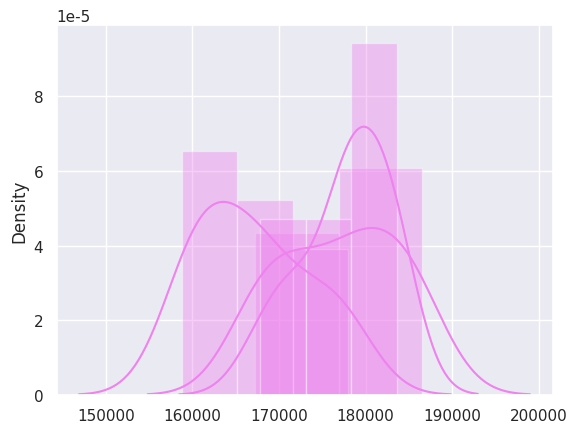

Reproduce this figure in Python.
import numpy as np
import statistics as stats
import seaborn as sns
import matplotlib.pyplot as plt

class Evento:
    def __init__(self, tipo, dia, reloj_inicio, duracion, cantidad):
        self.tipo = tipo
        self.dia = dia
        self.reloj_inicio = reloj_inicio
        self.duracion = duracion
        self.cantidad = cantidad

def graficar_histograma(a):
    sns.set()
    sns.distplot(a,color="violet")
    plt.show()

def agregar_evento(fel, evento):
    if evento.reloj_inicio in fel:
        fel[evento.reloj_inicio].append(evento)
    else:
        fel[evento.reloj_inicio] = [evento]

def es_mes(dia):
    meses = {1: 31, 2: 59, 3: 90, 4: 120, 5: 151, 6: 181, 7: 212, 8: 243, 9: 273, 10: 304, 11: 334, 12: 365}
    for k in meses:
        if dia == meses[k]:
            return True
    return False

#Calcula el intervalo de confianza
def calcular_IC(n, media, desvio, z):
    l = z * (desvio / np.sqrt(n))
    return media - l ,  media + l

def simular(fel, dia, demanda, stock, reorden, costo_total_mes, costos_mensuales, ganancia_total):
    COSTO_UNITARIO = 450
    COSTO_FALTANTE = 20
    COSTO_ORDENAR = 93
    COSTO_ALMACENAMIENTO = 35
    CANTIDAD_ORDENAR = 100
    DIAS_ESPERA = 3
    

    #Hoy llegaron unidades 
    if fel.get(dia) != None:
        eventos_hoy = fel.get(dia)
        for evento_hoy in eventos_hoy:
            if evento_hoy.tipo == "LLEGO_ORDEN":
                stock += evento_hoy.cantidad
                eventos_hoy.remove(evento_hoy)
        fel.pop(dia)

    #Alcanza stock     
    if stock >= demanda:
        stock -= demanda
        ganancia_total += demanda * COSTO_UNITARIO 

    #No alcanza stock    
    elif stock < demanda:
        faltante = demanda - stock
        stock -= demanda - faltante
        costo_total_mes += faltante * COSTO_FALTANTE
        
    #Reordenar stock
    if stock <= reorden:
        costo_total_mes += CANTIDAD_ORDENAR * COSTO_ORDENAR
        evento = Evento("LLEGO_ORDEN", dia, dia + DIAS_ESPERA, DIAS_ESPERA, CANTIDAD_ORDENAR)
        agregar_evento(fel, evento)
            
    #Costo de mantenimiento por dia
    costo_total_mes += stock * COSTO_ALMACENAMIENTO
    #Si es fin de mes
    if es_mes(dia+1):
        costos_mensuales.append(costo_total_mes)
        costo_total_mes = 0

    return stock, costo_total_mes, ganancia_total

        

if __name__ == "__main__":
    DIAS = 365
    STOCK_INICIAL = 150
    REORDEN_1 = 30
    REORDEN_2 = 15
    REORDEN_3 = 40

    fel_1 = {}
    fel_2 = {}
    fel_3 = {}

    stock_1 = STOCK_INICIAL
    stock_2 = STOCK_INICIAL
    stock_3 = STOCK_INICIAL
    
    costo_total_1 = 0
    costo_total_2 = 0
    costo_total_3 = 0

    ganacias_1 = 0
    ganacias_2 = 0
    ganacias_3 = 0
    
    costos_mensuales_1 = []
    costos_mensuales_2 = []
    costos_mensuales_3 = []
    
    for dia in range(DIAS):
        demanda = np.random.poisson(37)

        stock_1, costo_total_1, ganancia_1 = simular(fel_1, dia, demanda, stock_1, REORDEN_1, costo_total_1, costos_mensuales_1, ganacias_1)
        stock_2, costo_total_2, ganancia_2 = simular(fel_2, dia, demanda, stock_2, REORDEN_2, costo_total_2, costos_mensuales_2, ganacias_2)
        stock_3, costo_total_3, ganancia_3 = simular(fel_3, dia, demanda, stock_3, REORDEN_3, costo_total_3, costos_mensuales_3, ganacias_3)

    #Calculo el costo anual para cada estrategia
    costo_total_1= sum(costos_mensuales_1)
    costo_total_2= sum(costos_mensuales_2)
    costo_total_3= sum(costos_mensuales_3)

    #IC para cada estrategia por mes
    promedio_costos_1 = stats.mean(costos_mensuales_1)
    promedio_costos_2 = stats.mean(costos_mensuales_2)
    promedio_costos_3 = stats.mean(costos_mensuales_3)

    Z = 1.96

    limite_inferior_1, limite_superior_1 = calcular_IC(len(costos_mensuales_1), promedio_costos_1, stats.stdev(costos_mensuales_1), Z)
    limite_inferior_2, limite_superior_2 = calcular_IC(len(costos_mensuales_2), promedio_costos_2, stats.stdev(costos_mensuales_2), Z)
    limite_inferior_3, limite_superior_3 = calcular_IC(len(costos_mensuales_3), promedio_costos_3, stats.stdev(costos_mensuales_3), Z)



    print("El costo total anual para la estrategia 1 es ", costo_total_1)
    print("La ganancia anual para la estrategia 1 es ", ganancia_1)
    print("El Intervalo de confianza tiene un limite inferior = ",limite_inferior_1," y un limite superior = ",limite_superior_1)

    graficar_histograma(costos_mensuales_1)    

    print("El costo total anual para la estrategia 2 es ", costo_total_2)
    print("La ganancia anual para la estrategia 2 es ", ganancia_2)
    print("El Intervalo de confianza tiene un limite inferior = ",limite_inferior_2," y un limite superior = ",limite_superior_2)

    graficar_histograma(costos_mensuales_2)    

    print("El costo total anual para la estrategia 3 es ", costo_total_3)
    print("La ganancia anual para la estrategia 3 es ", ganancia_3)
    print("El Intervalo de confianza tiene un limite inferior = ",limite_inferior_3," y un limite superior = ",limite_superior_3)

    graficar_histograma(costos_mensuales_3)    
